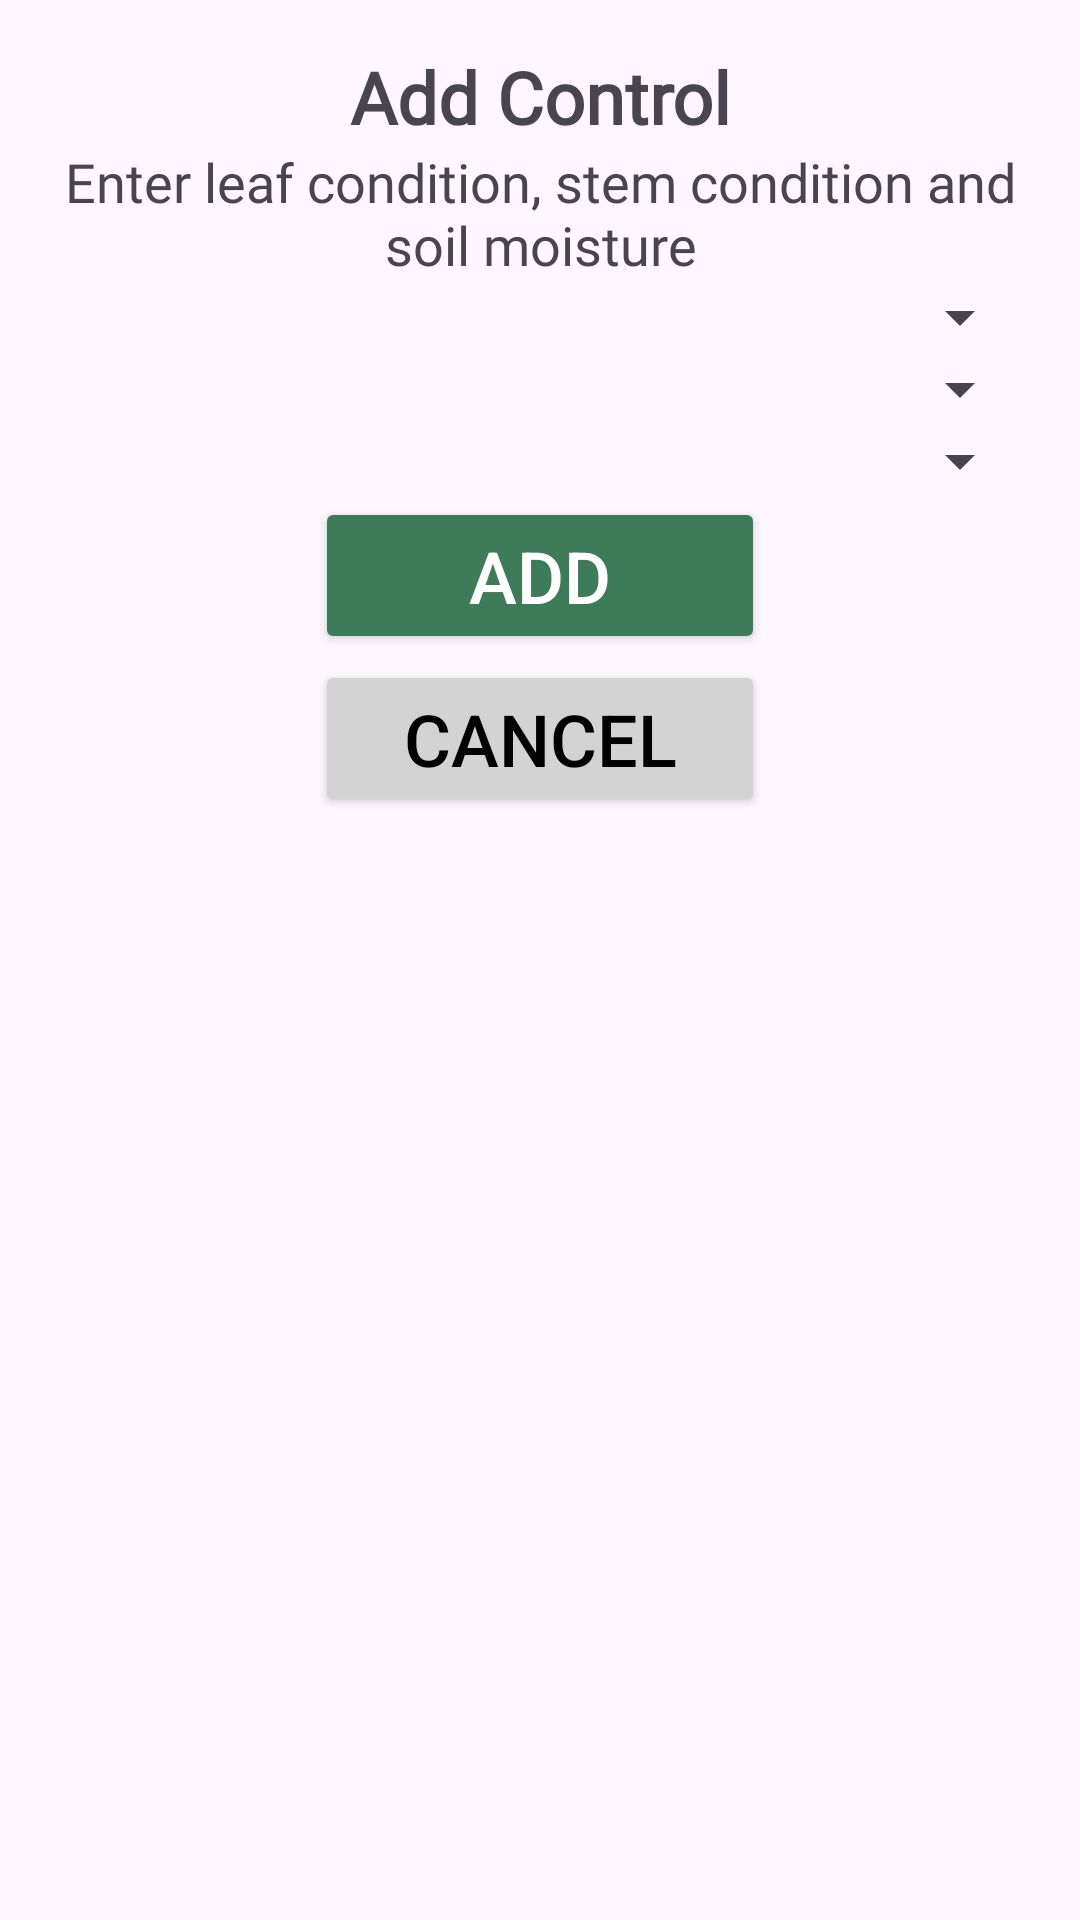

This screen was rendered from an Android layout file. Write that file and the resources it references.
<!-- AndroidManifest.xml: application theme Theme.Warusmart_appmovil_android -->
<!-- res/layout/dialog_add_control.xml -->
<LinearLayout xmlns:android="http://schemas.android.com/apk/res/android"
    android:layout_width="match_parent"
    android:layout_height="wrap_content"
    android:orientation="vertical"
    android:padding="16dp">

    <TextView
        android:layout_width="match_parent"
        android:layout_height="wrap_content"
        android:gravity="center"
        android:text="@string/title_add_control"
        android:fontFamily="@font/poppins_semibold"
        android:textSize="24sp"
        android:textStyle="bold" />

    <TextView
        android:layout_width="match_parent"
        android:layout_height="wrap_content"
        android:gravity="center"
        android:text="@string/description_add_control"
        android:fontFamily="@font/poppins_regular"
        android:textSize="18sp" />

    <Spinner
        android:id="@+id/spinner_sowing_condition"
        android:layout_width="match_parent"
        android:layout_height="wrap_content"
        android:padding="10dp" />

    <Spinner
        android:id="@+id/spinner_stem_condition"
        android:layout_width="match_parent"
        android:layout_height="wrap_content"
        android:padding="10dp" />

    <Spinner
        android:id="@+id/spinner_soil_moisture"
        android:layout_width="match_parent"
        android:layout_height="wrap_content"
        android:padding="10dp" />

    <LinearLayout
        android:layout_width="match_parent"
        android:layout_height="wrap_content"
        android:gravity="center"
        android:orientation="vertical">

        <Button
            android:id="@+id/button_add"
            android:layout_width="150dp"
            android:layout_height="wrap_content"
            android:text="Add"
            android:backgroundTint="@color/green"
            android:textColor="#FFFFFF"
            android:textSize="24sp" />

        <View
            android:layout_width="match_parent"
            android:layout_height="2dp" />

        <Button
            android:id="@+id/button_cancel"
            android:layout_width="150dp"
            android:layout_height="wrap_content"
            android:text="Cancel"
            android:backgroundTint="#D3D3D3"
            android:textColor="#000000"
            android:textSize="24sp" />
    </LinearLayout>
</LinearLayout>
<!-- resources referenced by this layout -->
<resources>
  <color name="green">#3E7C59</color>
  <string name="description_add_control"> Enter leaf condition, stem condition and soil moisture</string>
  <string name="title_add_control">Add Control</string>
  <style name="Theme.Warusmart_appmovil_android" parent="Base.Theme.Warusmart_appmovil_android" />
  <style name="Base.Theme.Warusmart_appmovil_android" parent="Theme.Material3.DayNight.NoActionBar">
          
          
      </style>
</resources>
